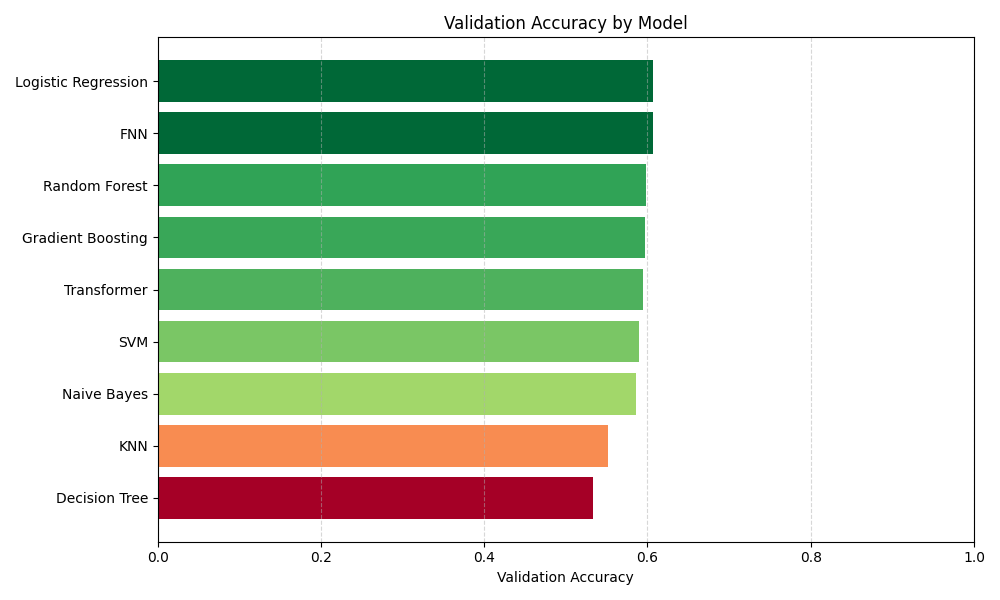

The file beside this chart, header and first rows:
Model, Accuracy
Random Forest, 0.5976
Gradient Boosting, 0.5967
SVM, 0.5902
Logistic Regression, 0.6073
KNN, 0.5518
Naive Bayes, 0.5856
Decision Tree, 0.5335
FNN, 0.607
Transformer, 0.5947
